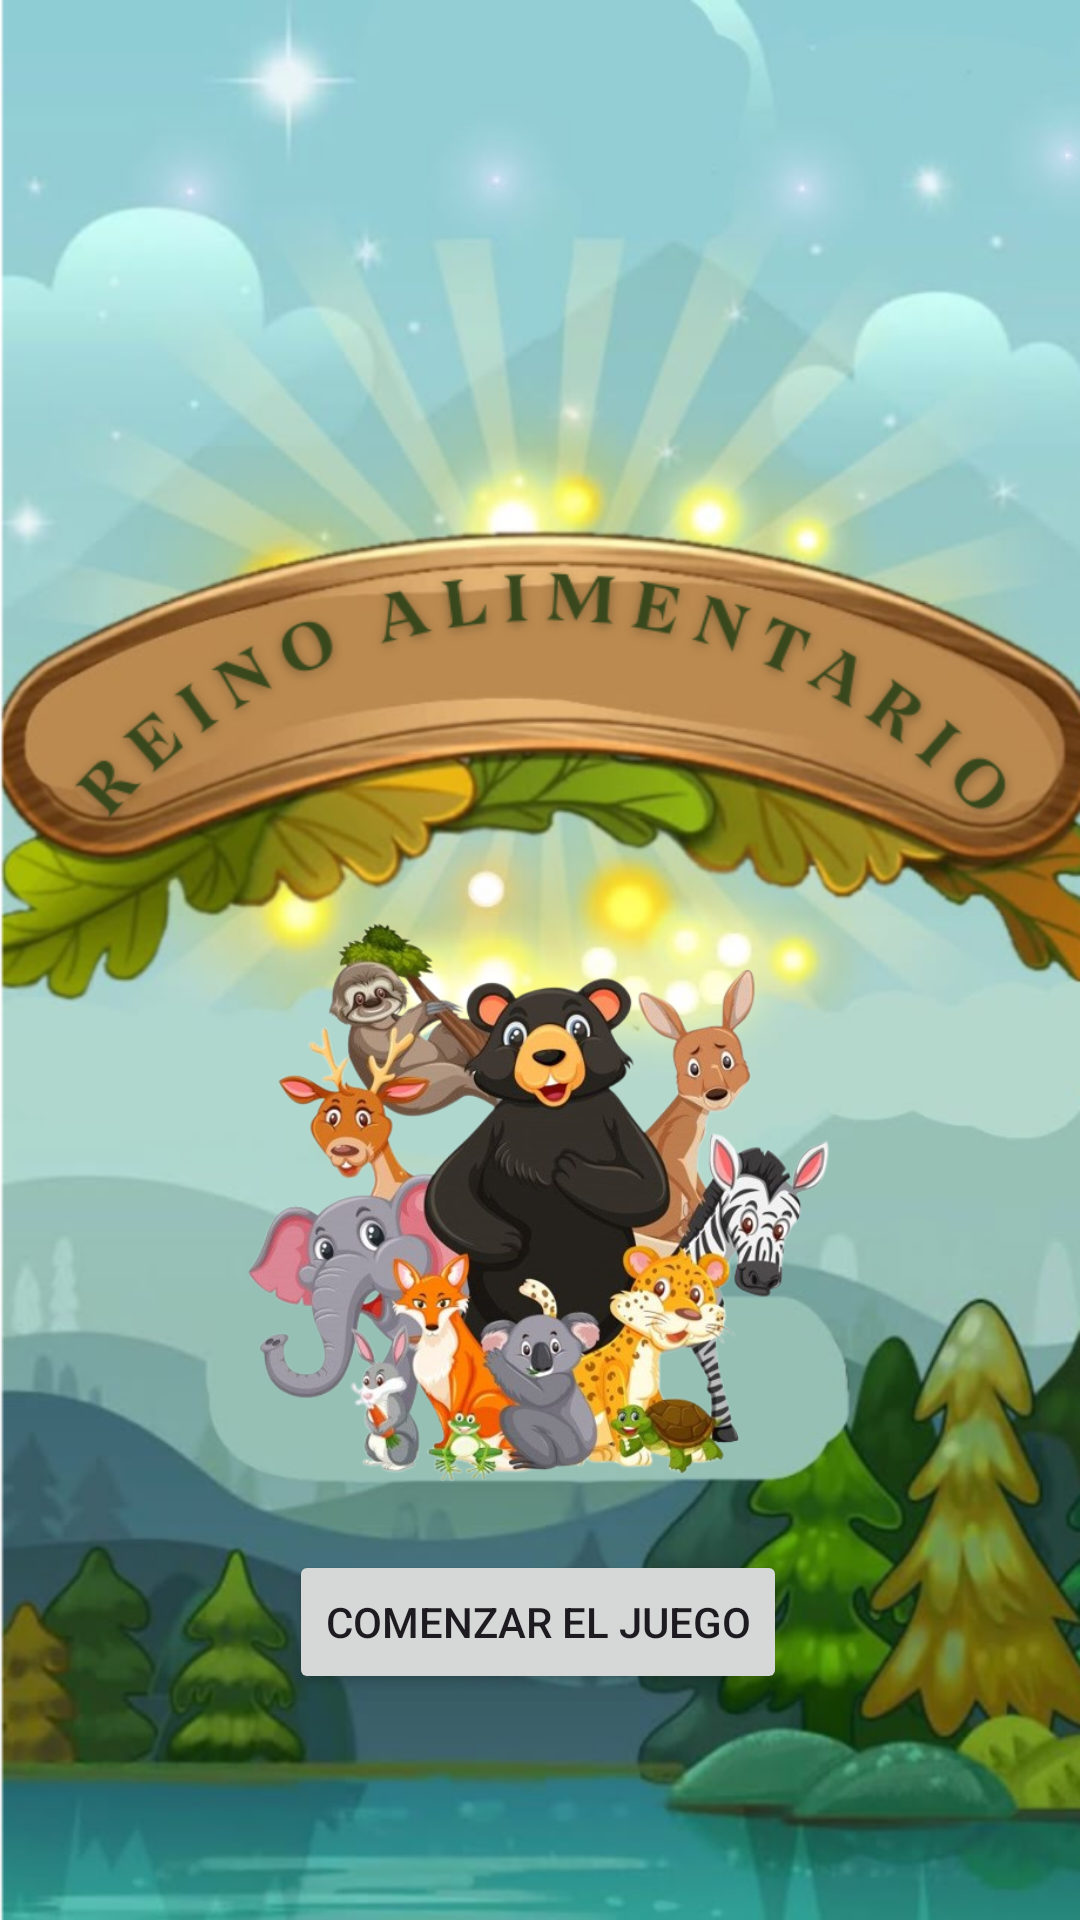

Reconstruct the res/layout file that produces this screen, plus the resources it refers to.
<!-- AndroidManifest.xml: application theme Theme.ReinoAlimentario -->
<!-- res/layout/inicioactividad.xml -->
<?xml version="1.0" encoding="utf-8"?>
<androidx.constraintlayout.widget.ConstraintLayout
    xmlns:android="http://schemas.android.com/apk/res/android"
    xmlns:app="http://schemas.android.com/apk/res-auto"
    xmlns:tools="http://schemas.android.com/tools"
    android:layout_width="match_parent"
    android:layout_height="match_parent"
    android:background="@drawable/reinoalimentario"
    tools:context=".InicioJuego">

    <ImageView
        android:id="@+id/logo_image"
        android:layout_width="200dp"
        android:layout_height="200dp"
        android:layout_marginBottom="32dp"
        android:src="@drawable/reinologo"
        app:layout_constraintBottom_toBottomOf="parent"
        app:layout_constraintEnd_toEndOf="parent"
        app:layout_constraintHorizontal_bias="0.497"
        app:layout_constraintStart_toStartOf="parent"
        app:layout_constraintTop_toTopOf="parent"
        app:layout_constraintVertical_bias="0.737" />

    <Button
        android:id="@+id/start_button"
        android:layout_width="wrap_content"
        android:layout_height="wrap_content"
        android:layout_marginTop="16dp"
        android:text="Comenzar el Juego"
        app:layout_constraintEnd_toEndOf="parent"
        app:layout_constraintHorizontal_bias="0.497"
        app:layout_constraintStart_toStartOf="parent"
        app:layout_constraintTop_toBottomOf="@id/logo_image" />

</androidx.constraintlayout.widget.ConstraintLayout>
<!-- resources referenced by this layout -->
<resources>
  <!-- drawable reinoalimentario: png bitmap (drawable, 564483 bytes) -->
  <!-- drawable reinologo: png bitmap (drawable, 352593 bytes) -->
  <style name="Theme.ReinoAlimentario" parent="Base.Theme.ReinoAlimentario" />
  <style name="Base.Theme.ReinoAlimentario" parent="Theme.Material3.DayNight.NoActionBar">
          
          
      </style>
</resources>
